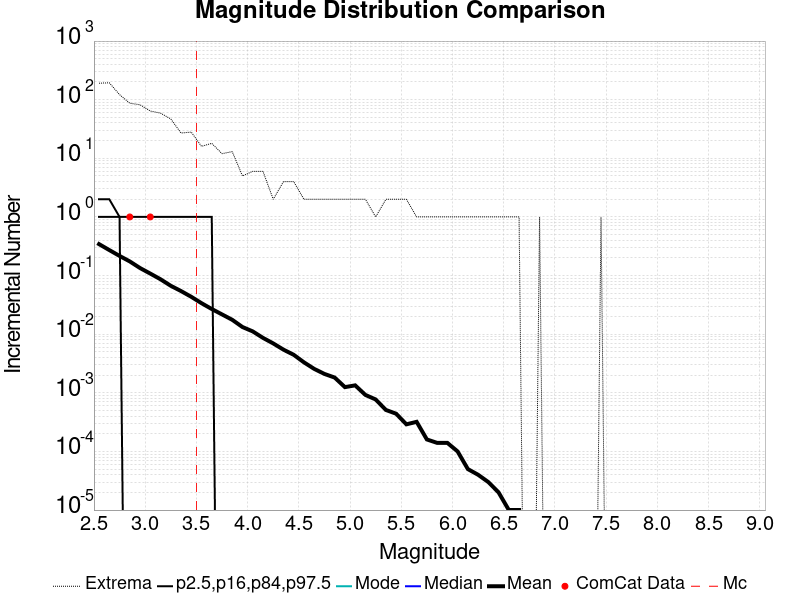

The table this chart was drawn from, first rows:
Magnitude, ComCat Data, Simulation Mean, Simulation Median, Simulation Mode, Simulation Minimum, Simulation Maximum, 2.5 %-ile, 16 %-ile, 84 %-ile, 97.5 %-ile
2.55, 0.0, 0.3436, 0.0, 0.0, 0.0, 191.0, 0.0, 0.0, 1.0, 2.0
2.65, 0.0, 0.2722, 0.0, 0.0, 0.0, 194.0, 0.0, 0.0, 1.0, 2.0
2.75, 0.0, 0.2163, 0.0, 0.0, 0.0, 122.0, 0.0, 0.0, 1.0, 1.0
2.85, 1.0, 0.1742, 0.0, 0.0, 0.0, 87.0, 0.0, 0.0, 0.0, 1.0
2.95, 0.0, 0.1343, 0.0, 0.0, 0.0, 82.0, 0.0, 0.0, 0.0, 1.0
3.05, 1.0, 0.1081, 0.0, 0.0, 0.0, 64.0, 0.0, 0.0, 0.0, 1.0
3.15, 0.0, 0.08643, 0.0, 0.0, 0.0, 59.0, 0.0, 0.0, 0.0, 1.0
3.25, 0.0, 0.06693, 0.0, 0.0, 0.0, 47.0, 0.0, 0.0, 0.0, 1.0
3.35, 0.0, 0.05441, 0.0, 0.0, 0.0, 27.0, 0.0, 0.0, 0.0, 1.0
3.45, 0.0, 0.04342, 0.0, 0.0, 0.0, 28.0, 0.0, 0.0, 0.0, 1.0
3.55, 0.0, 0.03379, 0.0, 0.0, 0.0, 16.0, 0.0, 0.0, 0.0, 1.0
3.65, 0.0, 0.02688, 0.0, 0.0, 0.0, 18.0, 0.0, 0.0, 0.0, 1.0
3.75, 0.0, 0.02175, 0.0, 0.0, 0.0, 12.0, 0.0, 0.0, 0.0, 0.0
3.85, 0.0, 0.01759, 0.0, 0.0, 0.0, 13.0, 0.0, 0.0, 0.0, 0.0
3.95, 0.0, 0.01324, 0.0, 0.0, 0.0, 5.0, 0.0, 0.0, 0.0, 0.0
4.05, 0.0, 0.01116, 0.0, 0.0, 0.0, 6.0, 0.0, 0.0, 0.0, 0.0
4.15, 0.0, 0.00865, 0.0, 0.0, 0.0, 6.0, 0.0, 0.0, 0.0, 0.0
4.25, 0.0, 0.00696, 0.0, 0.0, 0.0, 2.0, 0.0, 0.0, 0.0, 0.0
4.35, 0.0, 0.00545, 0.0, 0.0, 0.0, 4.0, 0.0, 0.0, 0.0, 0.0
4.45, 0.0, 0.00445, 0.0, 0.0, 0.0, 4.0, 0.0, 0.0, 0.0, 0.0
4.55, 0.0, 0.00331, 0.0, 0.0, 0.0, 2.0, 0.0, 0.0, 0.0, 0.0
4.65, 0.0, 0.00256, 0.0, 0.0, 0.0, 2.0, 0.0, 0.0, 0.0, 0.0
4.75, 0.0, 0.0021, 0.0, 0.0, 0.0, 2.0, 0.0, 0.0, 0.0, 0.0
4.85, 0.0, 0.00182, 0.0, 0.0, 0.0, 2.0, 0.0, 0.0, 0.0, 0.0
4.95, 0.0, 0.00125, 0.0, 0.0, 0.0, 2.0, 0.0, 0.0, 0.0, 0.0
5.05, 0.0, 0.00134, 0.0, 0.0, 0.0, 2.0, 0.0, 0.0, 0.0, 0.0
5.15, 0.0, 9.2E-4, 0.0, 0.0, 0.0, 2.0, 0.0, 0.0, 0.0, 0.0
5.25, 0.0, 7.7E-4, 0.0, 0.0, 0.0, 1.0, 0.0, 0.0, 0.0, 0.0
5.35, 0.0, 5.1E-4, 0.0, 0.0, 0.0, 2.0, 0.0, 0.0, 0.0, 0.0
5.45, 0.0, 4.4E-4, 0.0, 0.0, 0.0, 2.0, 0.0, 0.0, 0.0, 0.0
5.55, 0.0, 2.9E-4, 0.0, 0.0, 0.0, 2.0, 0.0, 0.0, 0.0, 0.0
5.65, 0.0, 3.2E-4, 0.0, 0.0, 0.0, 1.0, 0.0, 0.0, 0.0, 0.0
5.75, 0.0, 1.6E-4, 0.0, 0.0, 0.0, 1.0, 0.0, 0.0, 0.0, 0.0
5.85, 0.0, 1.4E-4, 0.0, 0.0, 0.0, 1.0, 0.0, 0.0, 0.0, 0.0
5.95, 0.0, 1.4E-4, 0.0, 0.0, 0.0, 1.0, 0.0, 0.0, 0.0, 0.0
6.05, 0.0, 1.0E-4, 0.0, 0.0, 0.0, 1.0, 0.0, 0.0, 0.0, 0.0
6.15, 0.0, 5.0E-5, 0.0, 0.0, 0.0, 1.0, 0.0, 0.0, 0.0, 0.0
6.25, 0.0, 4.0E-5, 0.0, 0.0, 0.0, 1.0, 0.0, 0.0, 0.0, 0.0
6.35, 0.0, 3.0E-5, 0.0, 0.0, 0.0, 1.0, 0.0, 0.0, 0.0, 0.0
6.45, 0.0, 2.0E-5, 0.0, 0.0, 0.0, 1.0, 0.0, 0.0, 0.0, 0.0
6.55, 0.0, 1.0E-5, 0.0, 0.0, 0.0, 1.0, 0.0, 0.0, 0.0, 0.0
6.65, 0.0, 1.0E-5, 0.0, 0.0, 0.0, 1.0, 0.0, 0.0, 0.0, 0.0
6.75, 0.0, 0.0, 0.0, 0.0, 0.0, 0.0, 0.0, 0.0, 0.0, 0.0
6.85, 0.0, 1.0E-5, 0.0, 0.0, 0.0, 1.0, 0.0, 0.0, 0.0, 0.0
6.95, 0.0, 0.0, 0.0, 0.0, 0.0, 0.0, 0.0, 0.0, 0.0, 0.0
7.05, 0.0, 0.0, 0.0, 0.0, 0.0, 0.0, 0.0, 0.0, 0.0, 0.0
7.15, 0.0, 0.0, 0.0, 0.0, 0.0, 0.0, 0.0, 0.0, 0.0, 0.0
7.25, 0.0, 0.0, 0.0, 0.0, 0.0, 0.0, 0.0, 0.0, 0.0, 0.0
7.35, 0.0, 0.0, 0.0, 0.0, 0.0, 0.0, 0.0, 0.0, 0.0, 0.0
7.45, 0.0, 1.0E-5, 0.0, 0.0, 0.0, 1.0, 0.0, 0.0, 0.0, 0.0
7.55, 0.0, 0.0, 0.0, 0.0, 0.0, 0.0, 0.0, 0.0, 0.0, 0.0
7.65, 0.0, 0.0, 0.0, 0.0, 0.0, 0.0, 0.0, 0.0, 0.0, 0.0
7.75, 0.0, 0.0, 0.0, 0.0, 0.0, 0.0, 0.0, 0.0, 0.0, 0.0
7.85, 0.0, 0.0, 0.0, 0.0, 0.0, 0.0, 0.0, 0.0, 0.0, 0.0
7.95, 0.0, 0.0, 0.0, 0.0, 0.0, 0.0, 0.0, 0.0, 0.0, 0.0
8.05, 0.0, 0.0, 0.0, 0.0, 0.0, 0.0, 0.0, 0.0, 0.0, 0.0
8.15, 0.0, 0.0, 0.0, 0.0, 0.0, 0.0, 0.0, 0.0, 0.0, 0.0
8.25, 0.0, 0.0, 0.0, 0.0, 0.0, 0.0, 0.0, 0.0, 0.0, 0.0
8.35, 0.0, 0.0, 0.0, 0.0, 0.0, 0.0, 0.0, 0.0, 0.0, 0.0
8.45, 0.0, 0.0, 0.0, 0.0, 0.0, 0.0, 0.0, 0.0, 0.0, 0.0
... 6 more rows
